Photos from the image-classification dataset "snake-gourd-leaf-disease-prediction" in the GitHub repository Reyad02/snake-gourd-leaf-disease-prediction. Its 3 classes are: anthracnose, healthy, yellow.

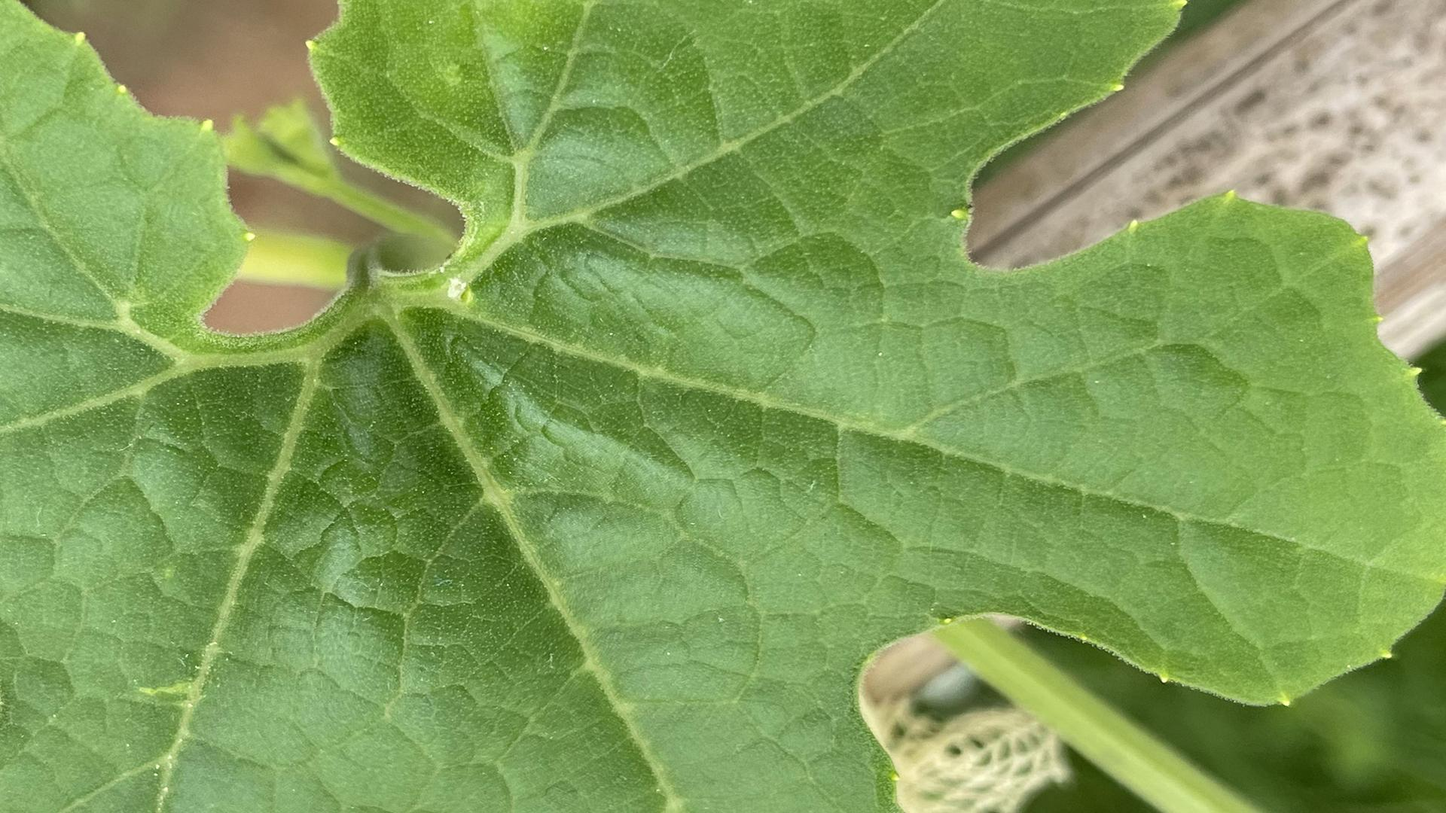
Label: healthy

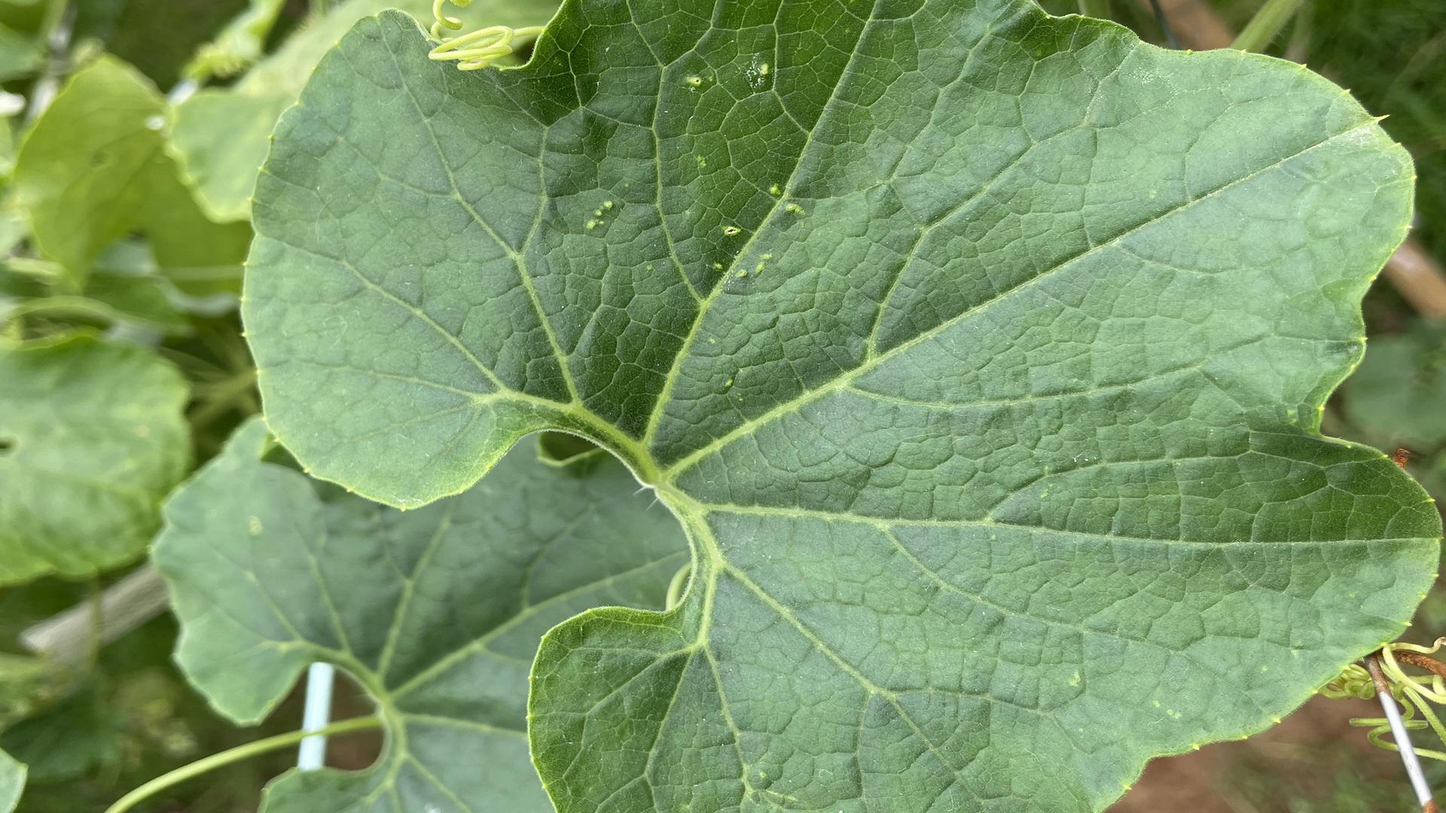
Label: healthy

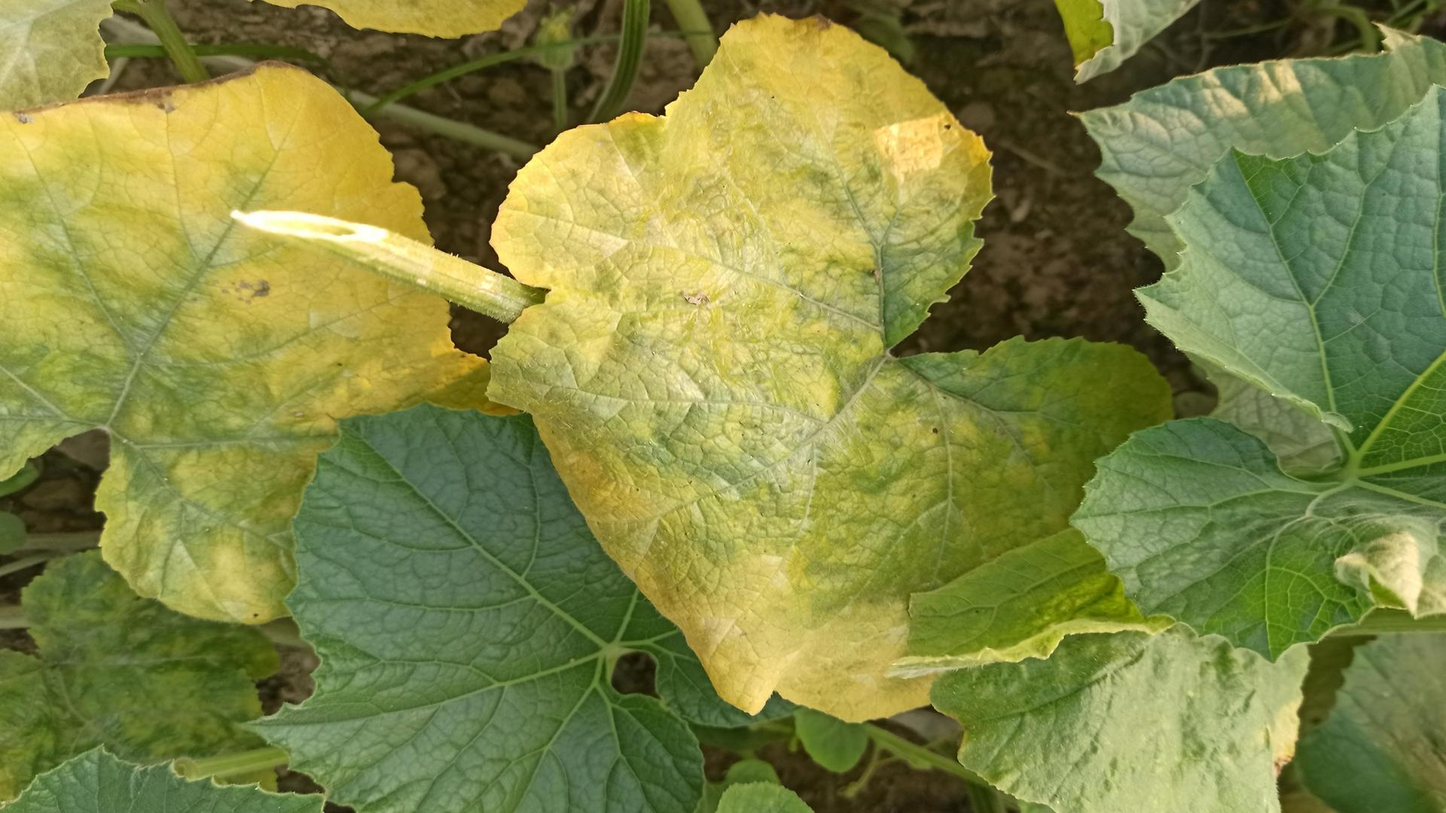
Label: yellow

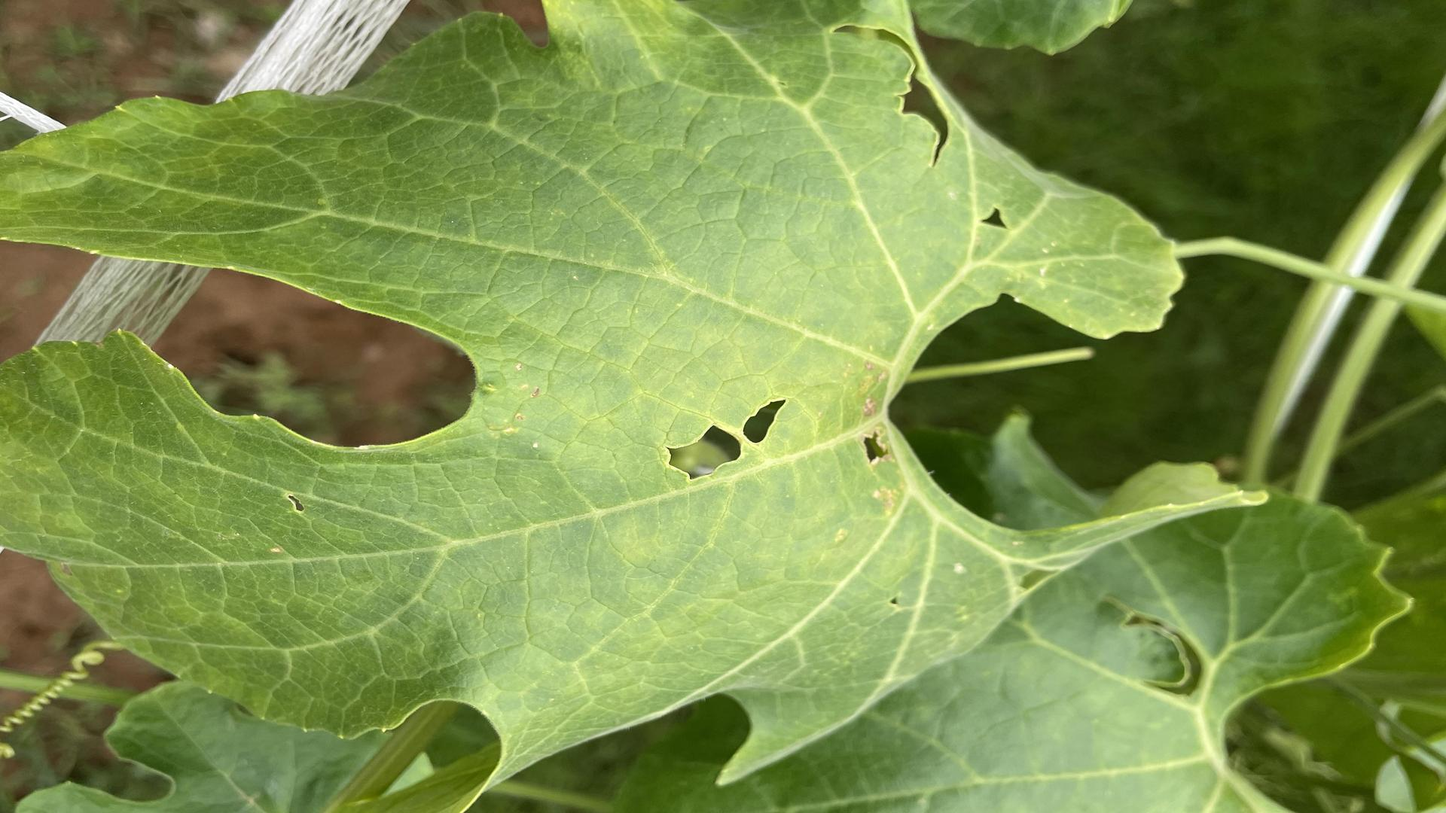
Label: yellow

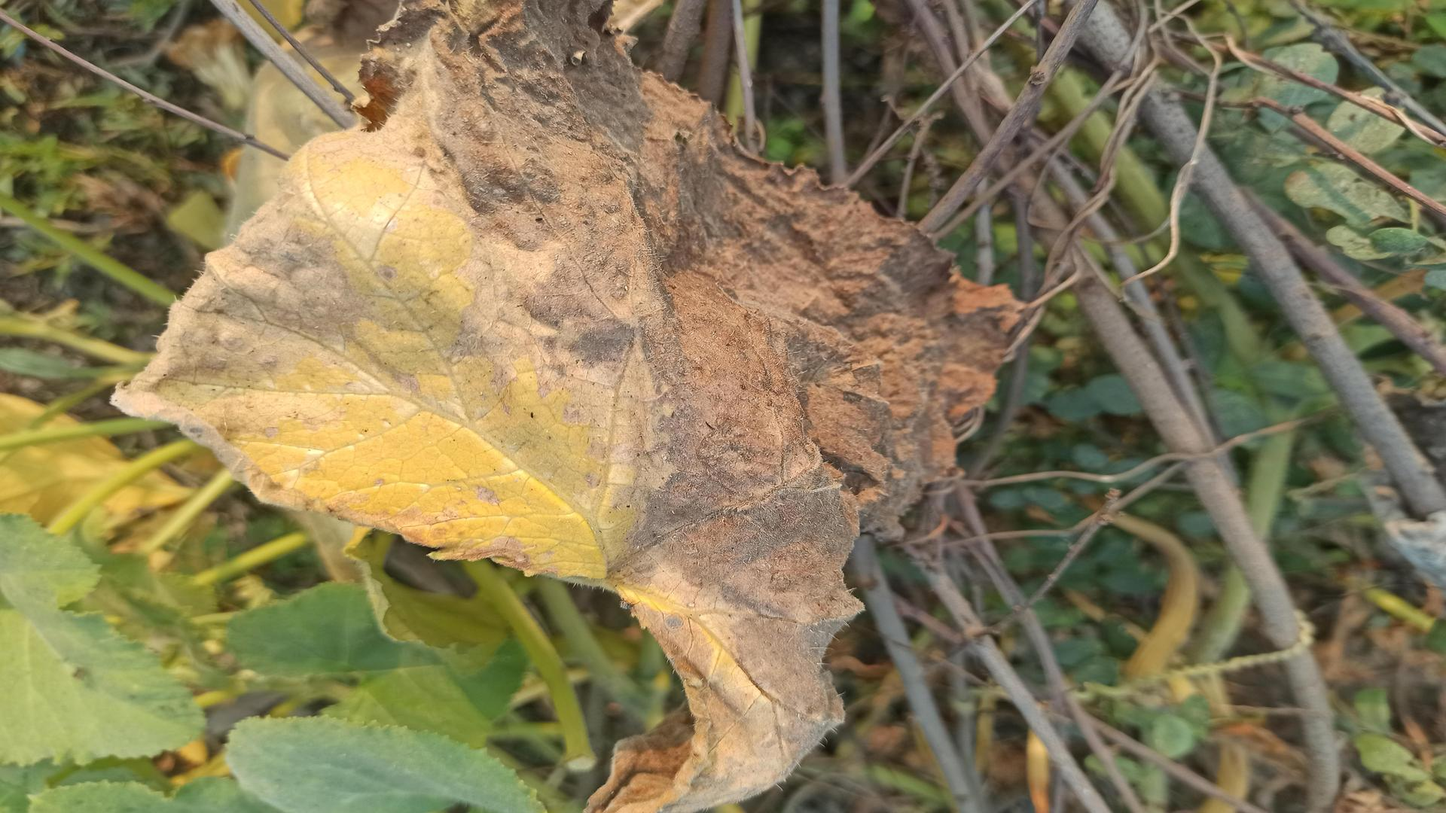
Label: anthracnose

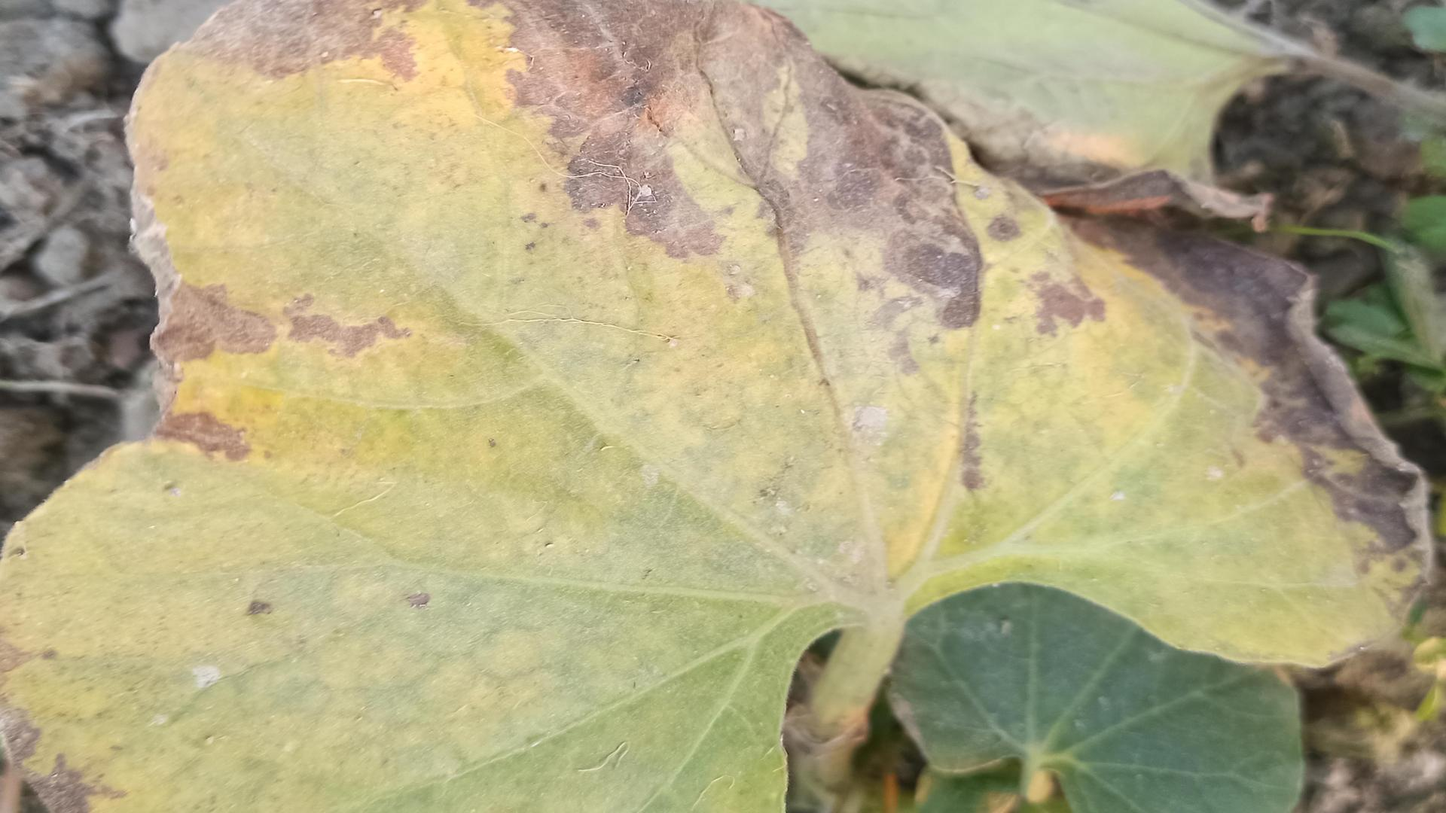
Label: anthracnose
